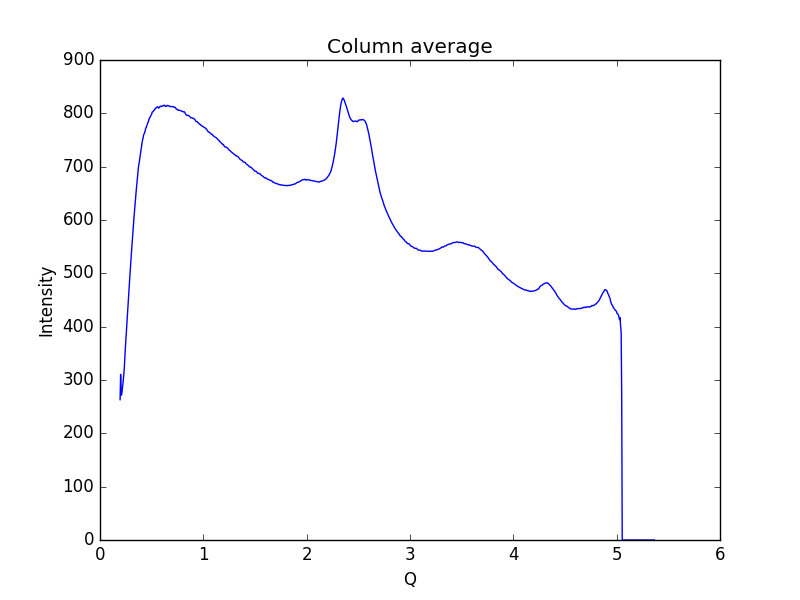

Values plotted in this chart, from the file beside it:
0.19448614755544588, 263.023
0.1997, 310.7
0.2048, 271.5
0.21, 273
0.2152, 282.6
0.2204, 290.6
0.2255, 299.8
0.2307, 311.3
0.2359, 325.2
0.2411, 344.5
0.2462, 362.6
0.2514, 379
0.2566, 394.4
0.2618, 410
0.2669, 425.8
0.2721, 443.1
0.2773, 461.2
0.2825, 475.3
0.2876, 490.6
0.2928, 504.7
0.298, 520.1
0.3032, 535.4
0.3083, 549.7
0.3135, 563.5
0.3187, 578
0.3239, 593.1
0.329, 605.4
0.3342, 618
0.3394, 628.4
0.3446, 641.1
0.3497, 653.4
0.3549, 663.5
0.3601, 673.2
0.3653, 685
0.3704, 696.2
0.3756, 703.8
0.3808, 709.3
0.386, 717.3
0.3911, 723.9
0.3963, 729.9
0.4015, 736.7
0.4067, 744.6
0.4118, 749.8
0.417, 753.7
0.4222, 759.8
0.4274, 761.5
0.4325, 763.9
0.4377, 768
0.4429, 772.3
0.4481, 773.9
0.4532, 777
0.4584, 780.1
0.4636, 782.8
0.4688, 785
0.4739, 788.8
0.4791, 791.5
0.4843, 792.6
0.4895, 794.9
0.4946, 796.6
0.4998, 798.4
0.505, 802.3
... 939 more rows
